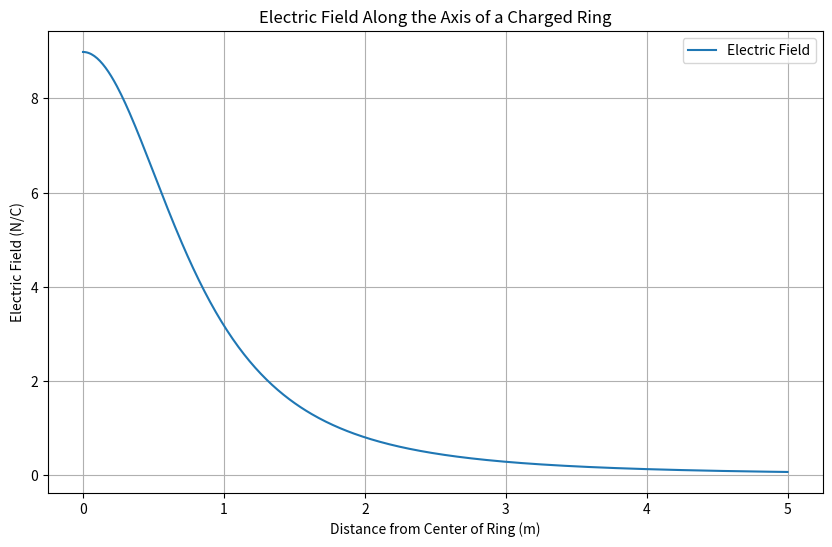

Write Python code to recreate this figure.
import numpy as np
import scipy.integrate as integrate
import matplotlib.pyplot as plt

# Constants
k_e = 8.9875517873681764e9  # Coulomb's constant (N m^2 C^-2)

# Parameters
R = 1.0  # Radius of the ring (meters)
Q = 1e-9  # Total charge on the ring (Coulombs)
z = 0.5  # Distance from the center of the ring to point P (meters)

# Charge density (charge per unit length) along the ring
lambda_charge = Q / (2 * np.pi * R)

# Function to calculate electric field magnitude at a point P
def electric_field(z, R, lambda_charge, k_e):
    def dE(theta):
        dq = lambda_charge * R  # Charge element
        r = np.sqrt(R**2 + z**2)  # Distance from dq to point P
        cos_theta = R / r  # Cosine of the angle between r and the axis
        return k_e * dq * cos_theta / r**2

    # Integrate over theta from 0 to 2*pi
    E, _ = integrate.quad(dE, 0, 2*np.pi)
    return E

# Range of distances z to plot
z_values = np.linspace(0, 5, 500)  # 0 to 5 meters
E_values = [electric_field(z, R, lambda_charge, k_e) for z in z_values]

# Create the plot
plt.figure(figsize=(10, 6))
plt.plot(z_values, E_values, label='Electric Field')
plt.xlabel('Distance from Center of Ring (m)')
plt.ylabel('Electric Field (N/C)')
plt.title('Electric Field Along the Axis of a Charged Ring')
plt.legend()
plt.grid(True)
plt.show()

